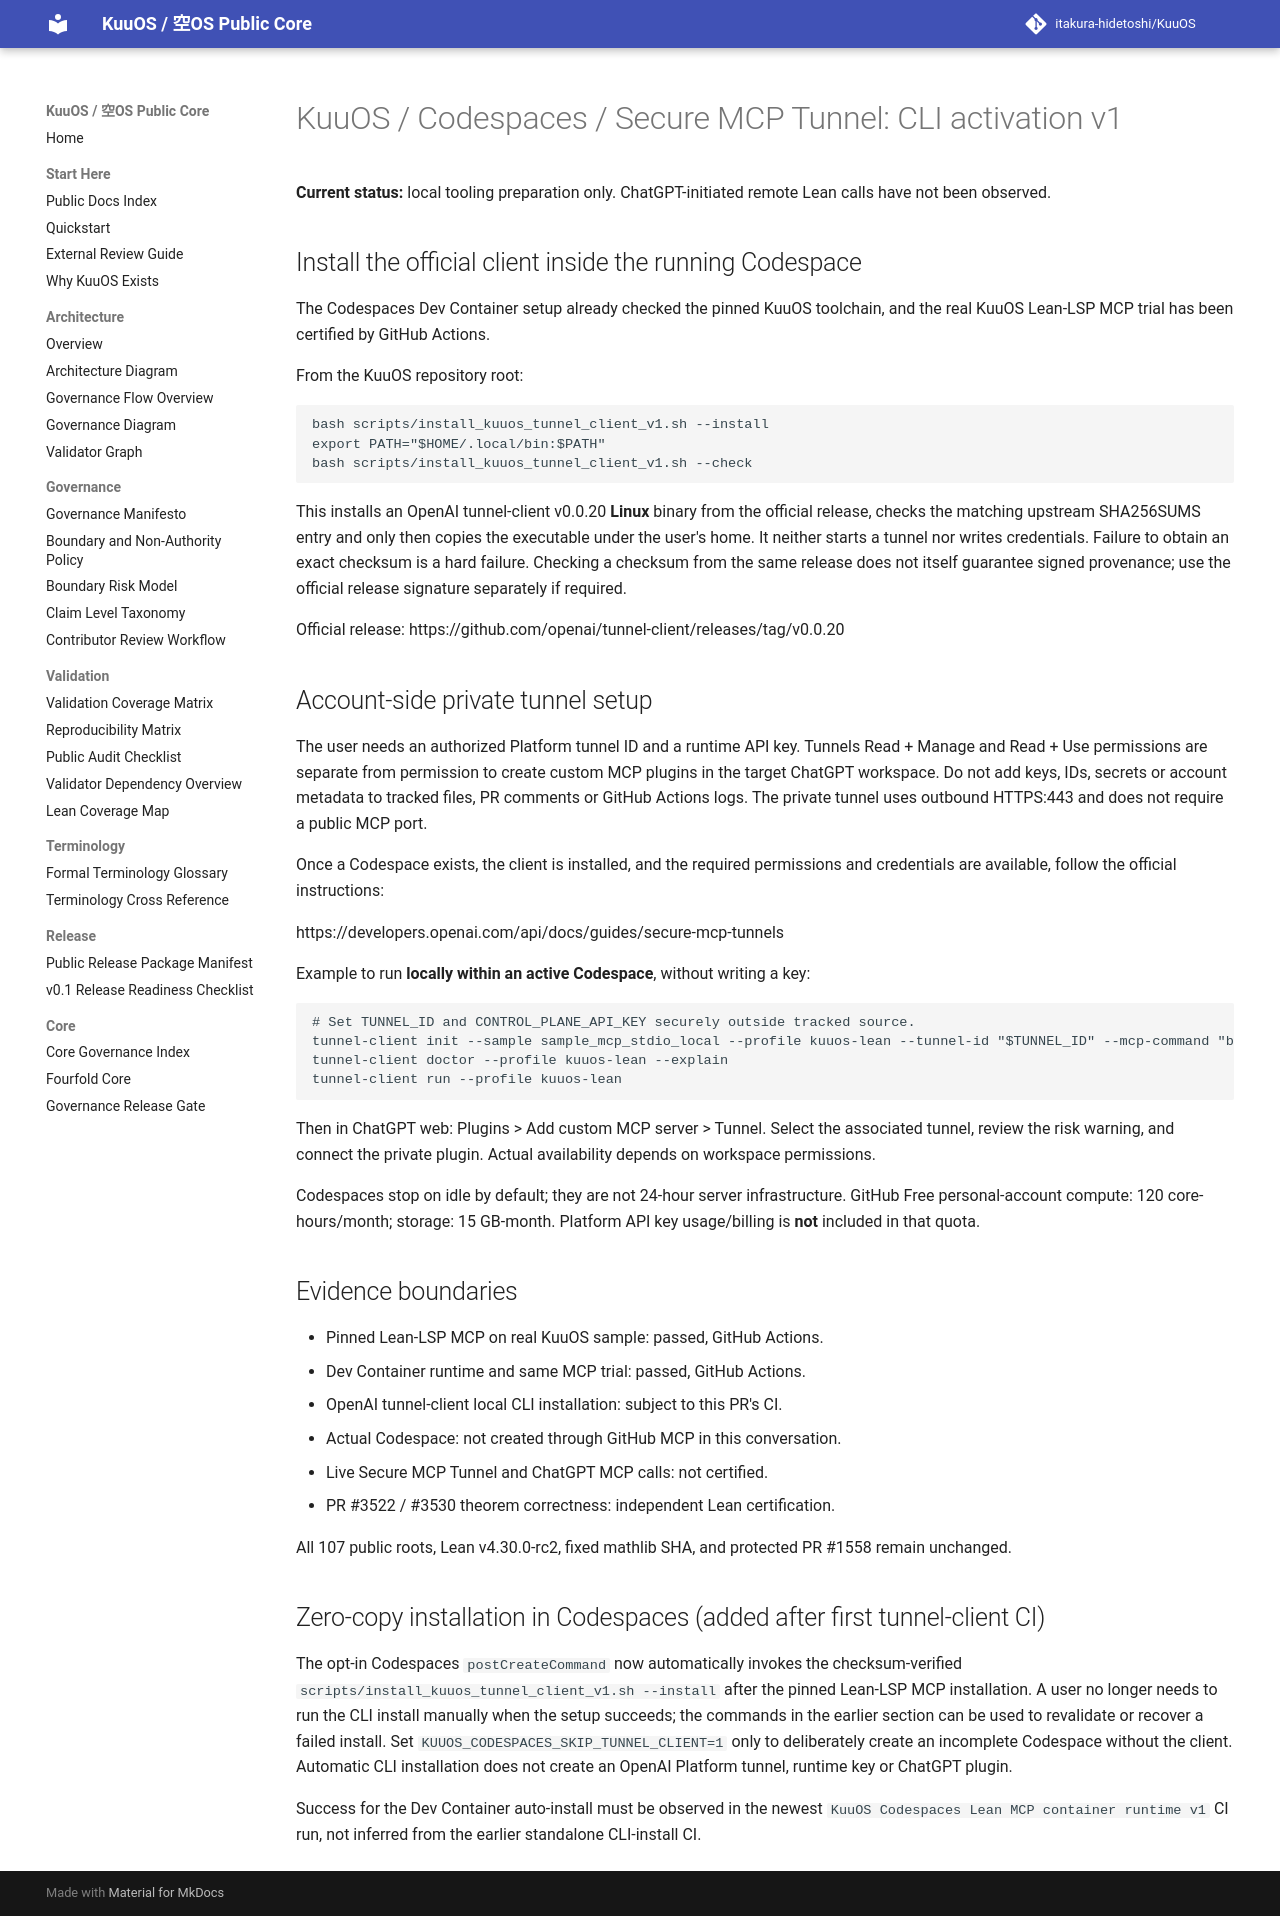

repository: itakura-hidetoshi/KuuOS · page: KUUOS_CODESPACES_TUNNEL_ACTIVATION_v1/index.html · generator: mkdocs

# KuuOS / Codespaces / Secure MCP Tunnel: CLI activation v1

**Current status:** local tooling preparation only. ChatGPT-initiated remote
Lean calls have not been observed.

## Install the official client inside the running Codespace

The Codespaces Dev Container setup already checked the pinned KuuOS toolchain,
and the real KuuOS Lean-LSP MCP trial has been certified by GitHub Actions.

From the KuuOS repository root:

    bash scripts/install_kuuos_tunnel_client_v1.sh --install
    export PATH="$HOME/.local/bin:$PATH"
    bash scripts/install_kuuos_tunnel_client_v1.sh --check

This installs an OpenAI tunnel-client v0.0.20 **Linux** binary from the official
release, checks the matching upstream SHA256SUMS entry and only then copies
the executable under the user's home. It neither starts a tunnel nor writes
credentials. Failure to obtain an exact checksum is a hard failure.
Checking a checksum from the same release does not itself guarantee signed
provenance; use the official release signature separately if required.

Official release: https://github.com/openai/tunnel-client/releases/tag/v0.0.20

## Account-side private tunnel setup

The user needs an authorized Platform tunnel ID and a runtime API key.
Tunnels Read + Manage and Read + Use permissions are separate from permission
to create custom MCP plugins in the target ChatGPT workspace.
Do not add keys, IDs, secrets or account metadata to tracked files, PR comments
or GitHub Actions logs. The private tunnel uses outbound HTTPS:443 and does
not require a public MCP port.

Once a Codespace exists, the client is installed, and the required
permissions and credentials are available, follow the official instructions:

https://developers.openai.com/api/docs/guides/secure-mcp-tunnels

Example to run **locally within an active Codespace**, without writing a key:

    # Set TUNNEL_ID and CONTROL_PLANE_API_KEY securely outside tracked source.
    tunnel-client init --sample sample_mcp_stdio_local --profile kuuos-lean --tunnel-id "$TUNNEL_ID" --mcp-command "bash $PWD/scripts/run_kuuos_lean_mcp_stdio_v1.sh $PWD"
    tunnel-client doctor --profile kuuos-lean --explain
    tunnel-client run --profile kuuos-lean

Then in ChatGPT web: Plugins > Add custom MCP server > Tunnel.
Select the associated tunnel, review the risk warning, and connect the private
plugin. Actual availability depends on workspace permissions.

Codespaces stop on idle by default; they are not 24-hour server infrastructure.
GitHub Free personal-account compute: 120 core-hours/month; storage:
15 GB-month. Platform API key usage/billing is **not** included in that quota.

## Evidence boundaries

- Pinned Lean-LSP MCP on real KuuOS sample: passed, GitHub Actions.
- Dev Container runtime and same MCP trial: passed, GitHub Actions.
- OpenAI tunnel-client local CLI installation: subject to this PR's CI.
- Actual Codespace: not created through GitHub MCP in this conversation.
- Live Secure MCP Tunnel and ChatGPT MCP calls: not certified.
- PR #3522 / #3530 theorem correctness: independent Lean certification.

All 107 public roots, Lean v4.30.0-rc2, fixed mathlib SHA,
and protected PR #1558 remain unchanged.

## Zero-copy installation in Codespaces (added after first tunnel-client CI)

The opt-in Codespaces `postCreateCommand` now automatically invokes the
checksum-verified `scripts/install_kuuos_tunnel_client_v1.sh --install`
after the pinned Lean-LSP MCP installation. A user no longer needs to run
the CLI install manually when the setup succeeds; the commands in the earlier
section can be used to revalidate or recover a failed install. Set
`KUUOS_CODESPACES_SKIP_TUNNEL_CLIENT=1` only to deliberately create an
incomplete Codespace without the client. Automatic CLI installation does
not create an OpenAI Platform tunnel, runtime key or ChatGPT plugin.

Success for the Dev Container auto-install must be observed in the newest
`KuuOS Codespaces Lean MCP container runtime v1` CI run, not inferred
from the earlier standalone CLI-install CI.
